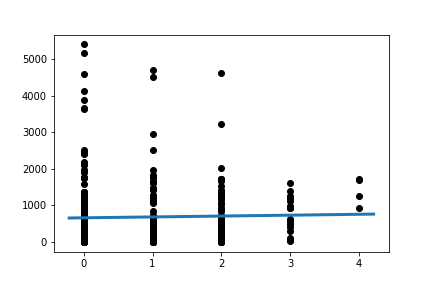

The data file committed next to this chart (first rows):
Slope:	24.120302142308667
Intercept:	662.4
R_value:	0.02715
P_value:	0.5992
